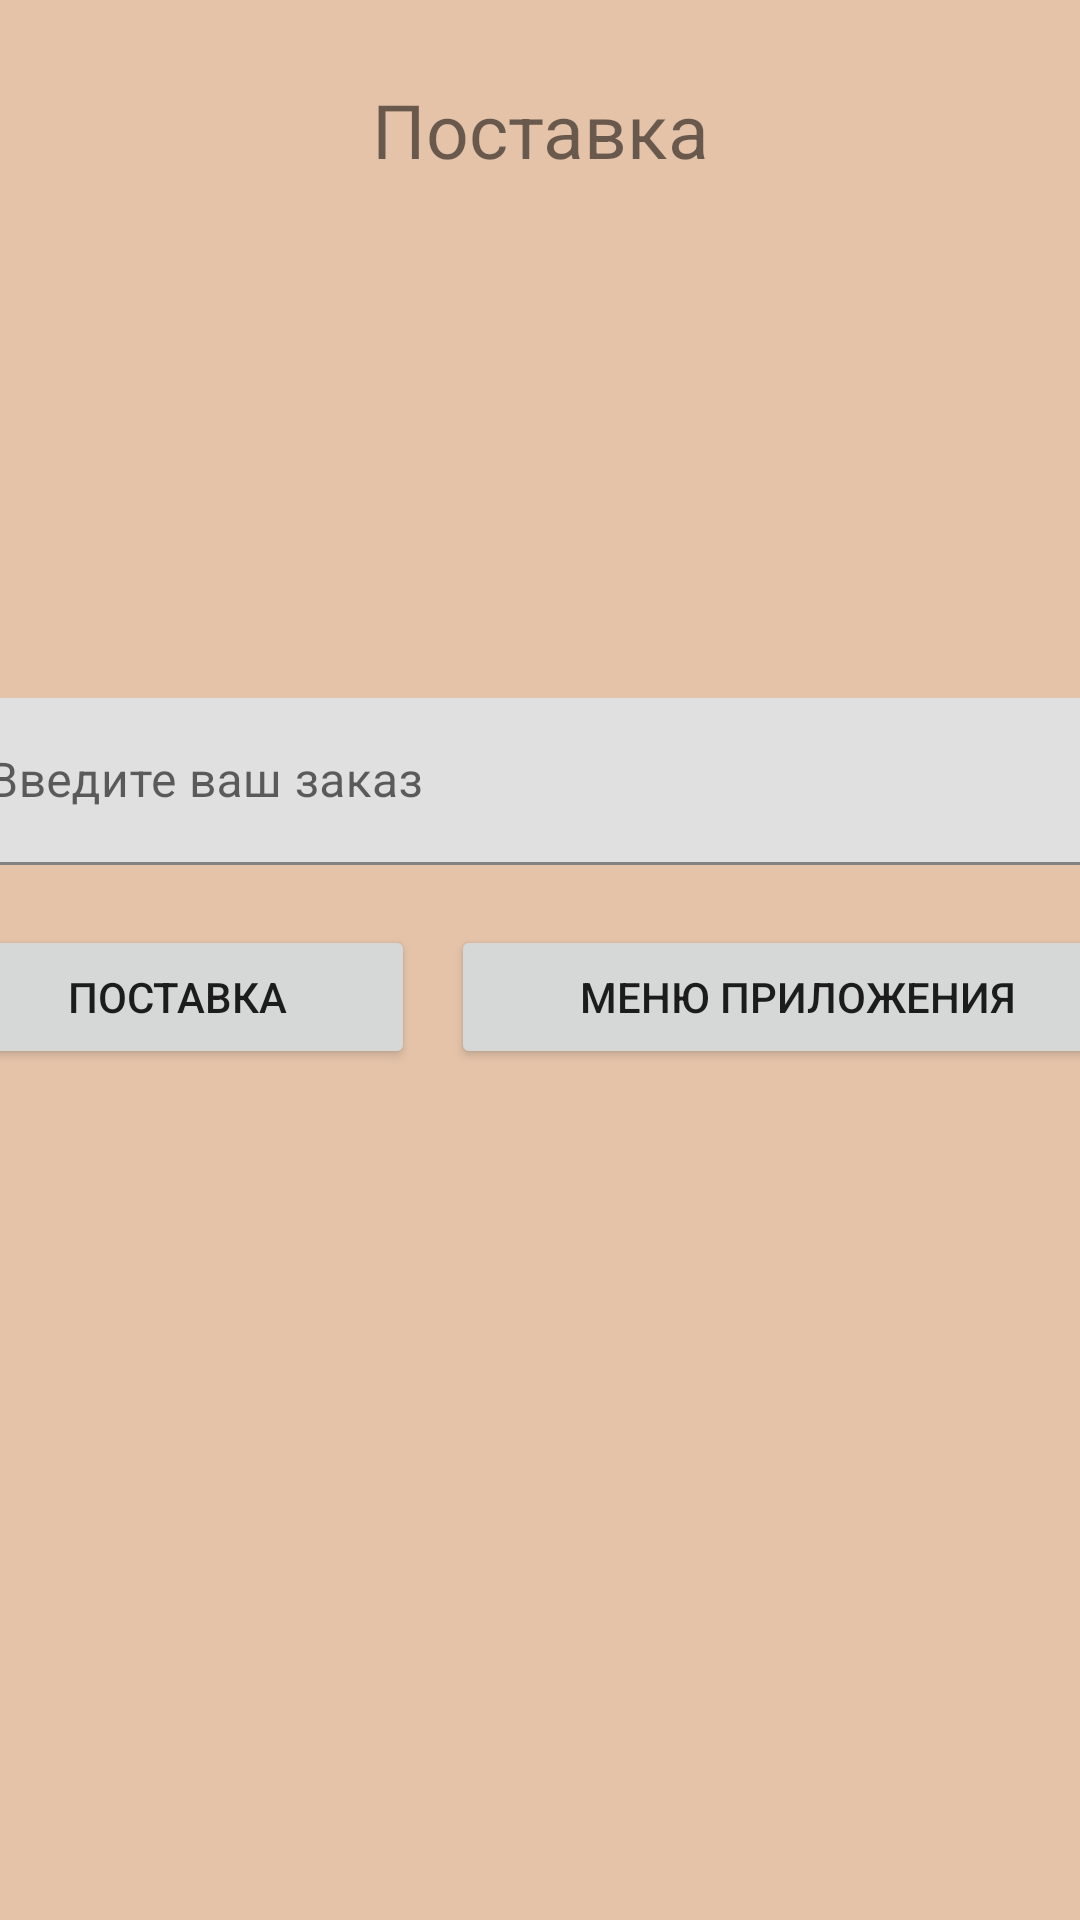

Here is an Android app screen rendered from its layout file. Give the layout XML and the strings, colors and styles it references.
<!-- AndroidManifest.xml: application theme Theme.Kursovaya -->
<!-- res/layout/activity_postavka.xml -->
<?xml version="1.0" encoding="utf-8"?>
<androidx.constraintlayout.widget.ConstraintLayout xmlns:android="http://schemas.android.com/apk/res/android"
    xmlns:app="http://schemas.android.com/apk/res-auto"
    xmlns:tools="http://schemas.android.com/tools"
    android:layout_width="match_parent"
    android:background="#E4C3A9"
    android:layout_height="match_parent"
    android:id="@+id/root_element"
    tools:context=".PostavkaActivity">


    <LinearLayout
        android:id="@+id/linearLayout"
        android:layout_width="262dp"
        android:layout_height="60dp"
        android:gravity="center"
        android:orientation="horizontal"
        app:layout_constraintBottom_toBottomOf="parent"
        app:layout_constraintEnd_toEndOf="parent"
        app:layout_constraintStart_toStartOf="parent"
        app:layout_constraintTop_toTopOf="parent"
        app:layout_constraintVertical_bias="0.023">

        <TextView
            android:id="@+id/add_Mat_title"
            android:layout_width="337dp"
            android:layout_height="match_parent"
            android:gravity="center"
            android:text="@string/addMat"
            android:textSize="25sp" />
    </LinearLayout>

    <LinearLayout
        android:layout_width="401dp"
        android:layout_height="218dp"
        android:orientation="vertical"
        app:layout_constraintBottom_toBottomOf="parent"
        app:layout_constraintEnd_toEndOf="parent"
        app:layout_constraintStart_toStartOf="parent"
        app:layout_constraintTop_toBottomOf="@+id/linearLayout"
        app:layout_constraintVertical_bias="0.4">

        <com.google.android.material.textfield.TextInputLayout
            android:layout_width="match_parent"
            android:id="@+id/order"
            android:layout_height="wrap_content">

            <com.google.android.material.textfield.TextInputEditText
                android:layout_width="match_parent"
                android:layout_height="wrap_content"
                android:layout_marginTop="20dp"
                android:inputType="textLongMessage"
                android:hint="@string/order" />
        </com.google.android.material.textfield.TextInputLayout>

        <LinearLayout
            android:layout_width="match_parent"
            android:layout_height="99dp"
            android:layout_marginTop="20dp"
            android:orientation="horizontal">

            <Button
                android:id="@+id/addMatBtn"
                android:layout_width="wrap_content"
                android:layout_height="wrap_content"
                android:layout_weight="1"
                android:layout_marginRight="6dp"
                android:text="@string/addMat" />

            <Button
                android:id="@+id/menuBtn"
                android:layout_width="wrap_content"
                android:layout_height="wrap_content"
                android:layout_weight="1"
                android:layout_marginLeft="6dp"
                android:text="@string/menu_title" />
        </LinearLayout>
    </LinearLayout>

</androidx.constraintlayout.widget.ConstraintLayout>
<!-- resources referenced by this layout -->
<resources>
  <string name="addMat">Поставка</string>
  <string name="menu_title">Меню приложения</string>
  <string name="order">Введите ваш заказ</string>
  <style name="Theme.Kursovaya" parent="Theme.MaterialComponents.DayNight.NoActionBar">
          
          <item name="colorPrimary">@color/purple_500</item>
          <item name="colorPrimaryVariant">@color/purple_700</item>
          <item name="colorOnPrimary">@color/white</item>
          
          <item name="colorSecondary">@color/teal_200</item>
          <item name="colorSecondaryVariant">@color/teal_700</item>
          <item name="colorOnSecondary">@color/black</item>
          
          <item name="android:statusBarColor">?attr/colorPrimaryVariant</item>
          
          <item name="android:windowFullscreen">true</item>
      </style>
  <!-- not gathered from this repository: default colours our renderer supplied (Android Studio template values) -->
  <color name="purple_500">#FF6200EE</color>
  <color name="purple_700">#FF3700B3</color>
  <color name="teal_200">#FF03DAC5</color>
  <color name="teal_700">#FF018786</color>
  <color name="black">#FF000000</color>
  <color name="white">#FFFFFFFF</color>
</resources>
